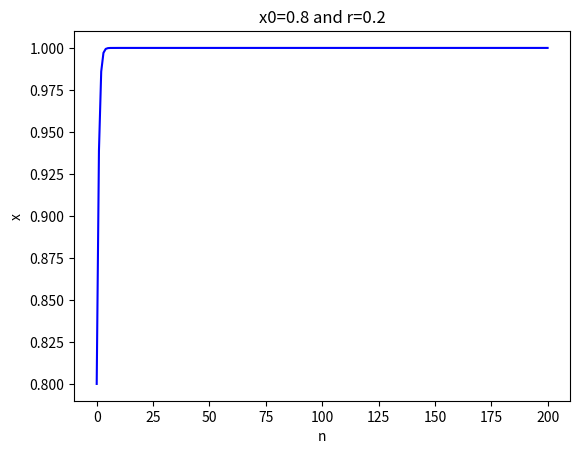
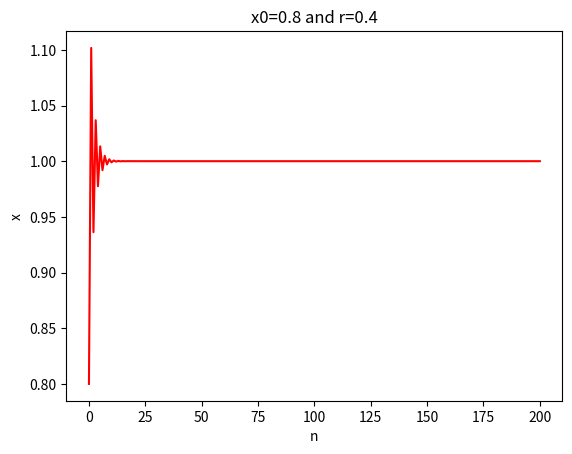
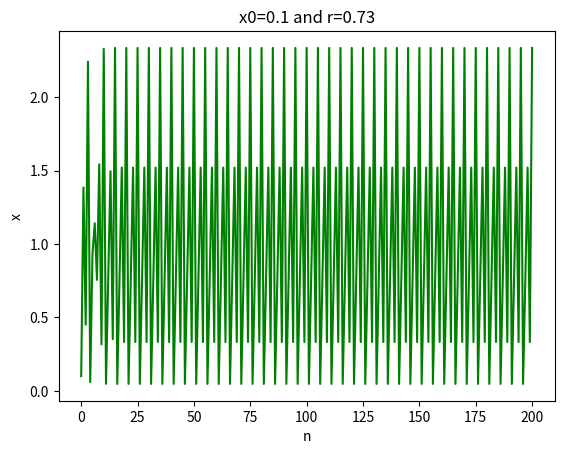
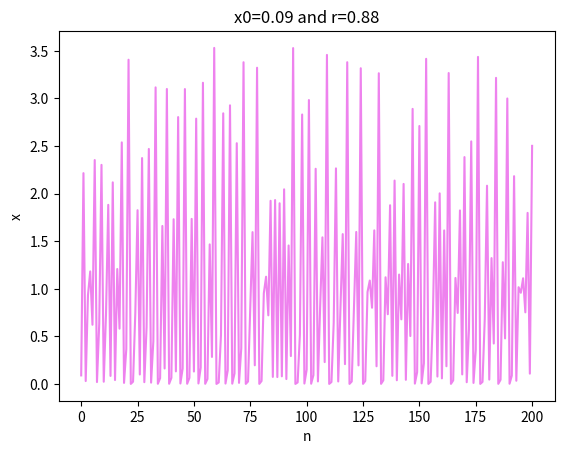

Source code (Python) for these figures, in order:
#Kuranage R R Ranasinghe
#Logistic Map

import numpy as np
import matplotlib.pyplot as plt
import math
from matplotlib.backends.backend_pdf import PdfPages
from copy import deepcopy
import random


N = 201

def exp_func(x0, r):
    
    x = [0]*N
    x[0] = x0
    #Equation for the exponential function
    for n in range (N-1):
        x[n+1] = x[n]*np.exp(4*r*(1-x[n]))

    return x    

with PdfPages('6B1.pdf') as pdf:
    a = exp_func(0.8,0.2)
    x = np.linspace(0,N-1,N)
    plt.plot(x,a,color="blue")
    plt.xlabel('n')
    plt.ylabel('x')
    plt.title('x0=0.8 and r=0.2')
    #plt.legend()
    #plt.show()
    pdf.savefig() 
    plt.close()

    b = exp_func(0.8,0.4)
    x = np.linspace(0,N-1,N)
    plt.plot(x,b,color="red")
    plt.xlabel('n')
    plt.ylabel('x')
    plt.title('x0=0.8 and r=0.4')
    #plt.legend()
    #plt.show()
    pdf.savefig() 
    plt.close()

    c = exp_func(0.1,0.73)
    x = np.linspace(0,N-1,N)
    plt.plot(x,c,color="green")
    plt.xlabel('n')
    plt.ylabel('x')
    plt.title('x0=0.1 and r=0.73')
    #plt.legend()
    #plt.show()
    pdf.savefig() 
    plt.close()

    d = exp_func(0.09,0.88)
    x = np.linspace(0,N-1,N)
    plt.plot(x,d,color="violet")
    plt.xlabel('n')
    plt.ylabel('x')
    plt.title('x0=0.09 and r=0.88')
    #plt.legend()
    #plt.show()
    pdf.savefig() 
    plt.close()
